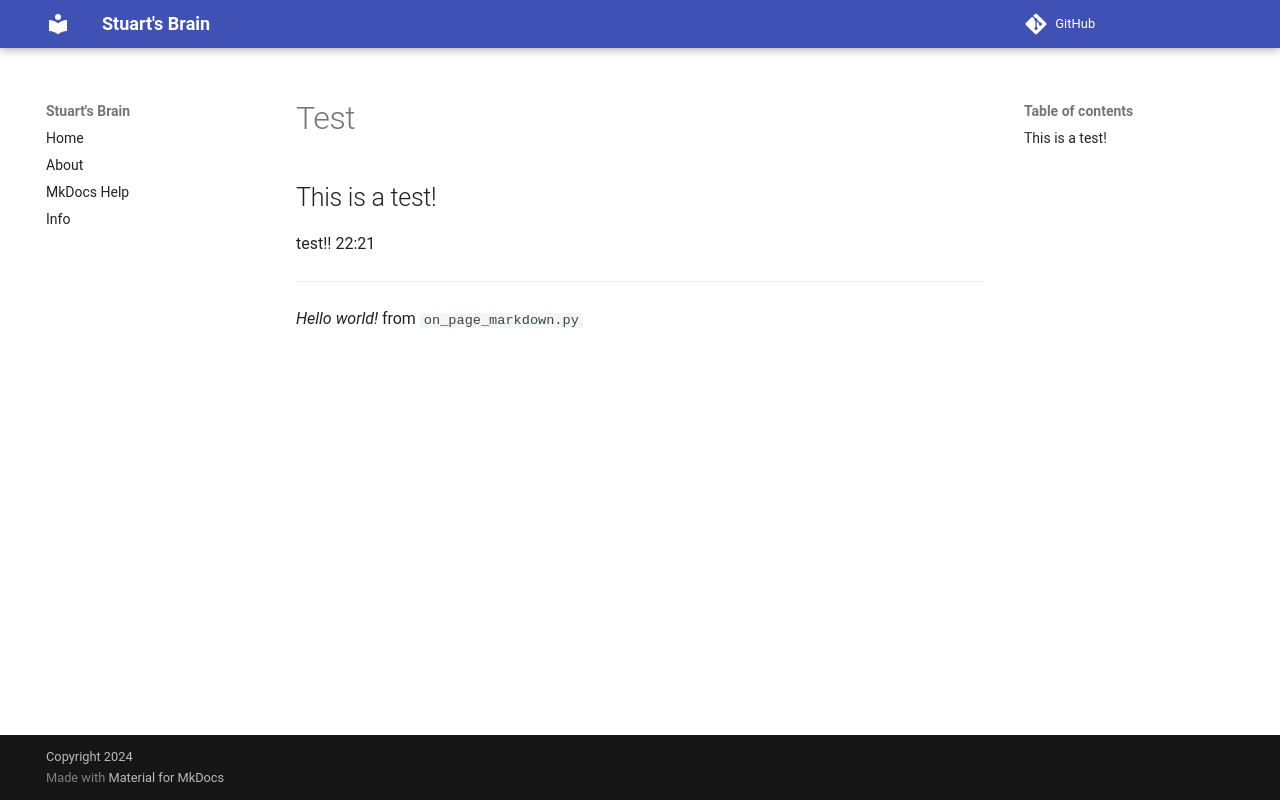

repository: stuartcw/wiki.stuartlabs.com · page: Test/index.html · generator: mkdocs

## This is a test!

test!! 22:21
